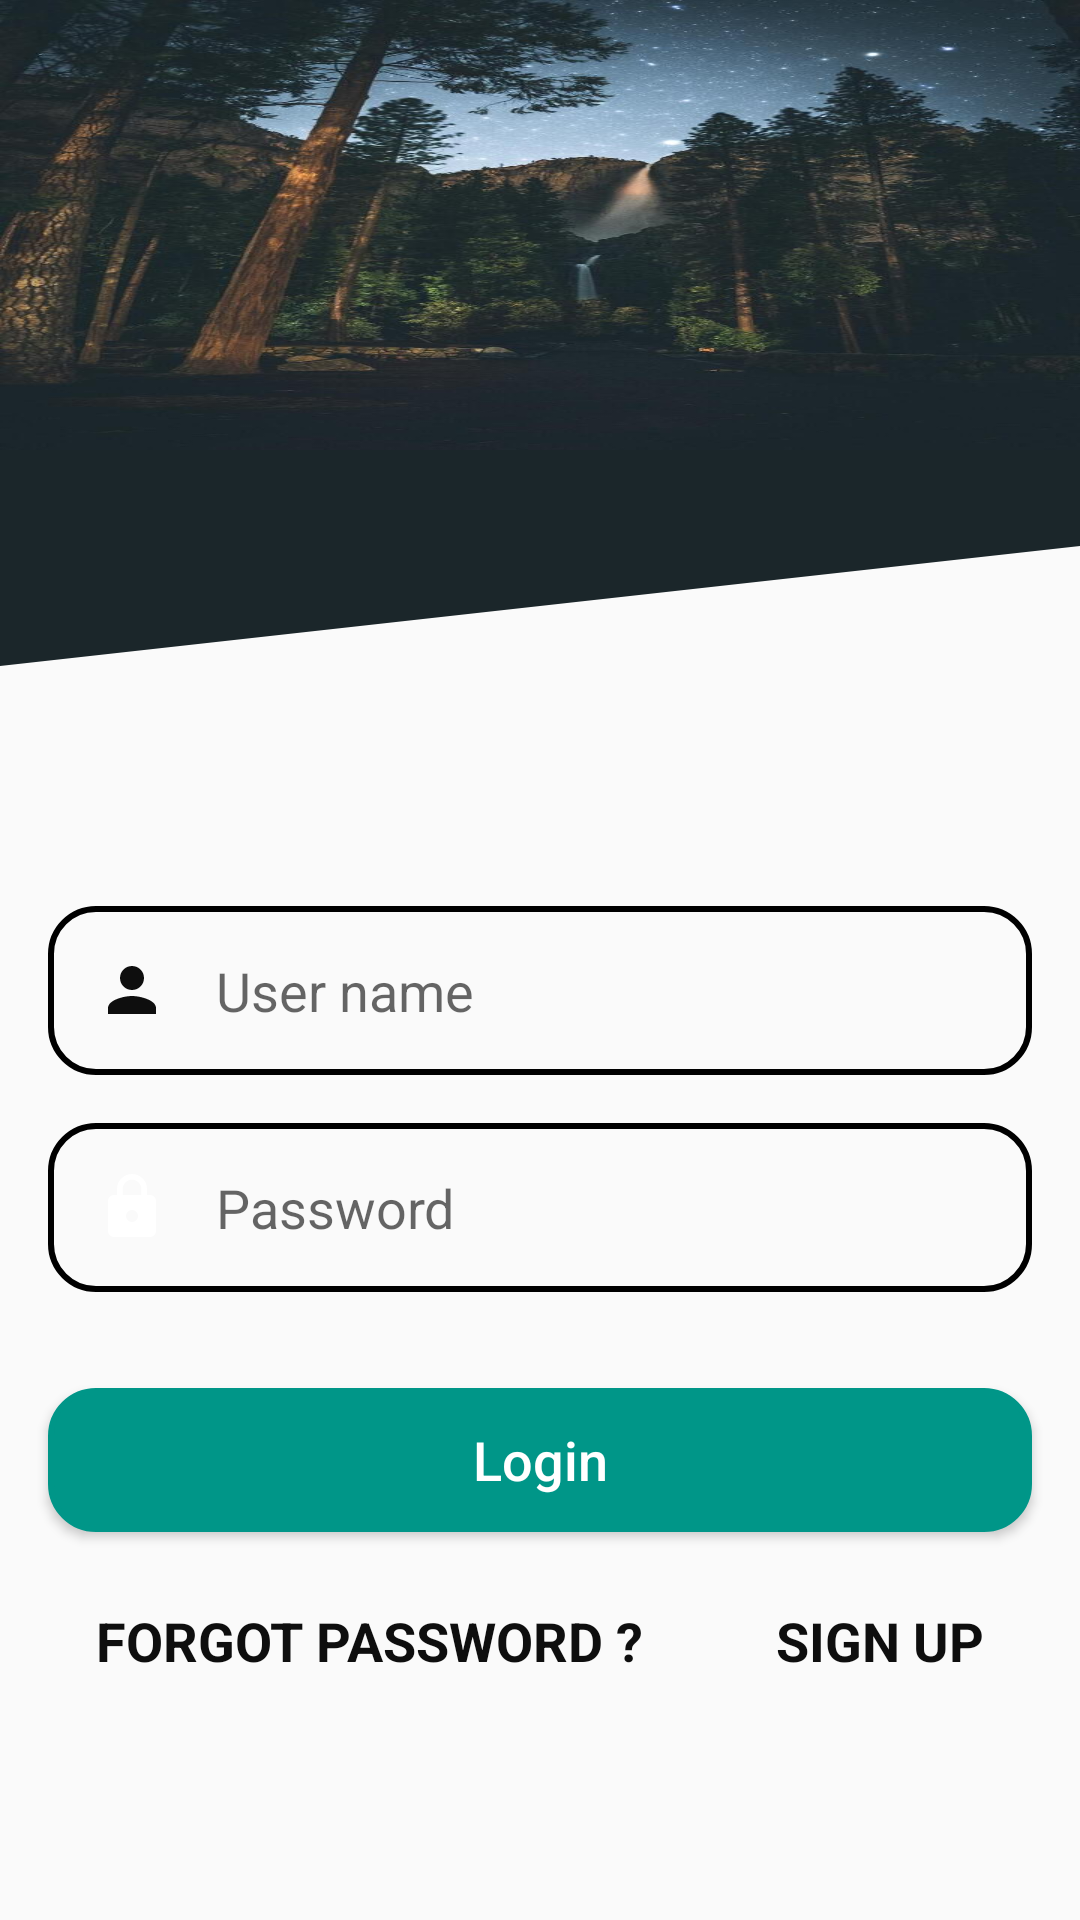

Android layout source for this screen:
<!-- AndroidManifest.xml: application theme AppTheme -->
<!-- res/layout/activity_newlogin2.xml -->
<?xml version="1.0" encoding="utf-8"?>
<androidx.constraintlayout.widget.ConstraintLayout xmlns:android="http://schemas.android.com/apk/res/android"
    xmlns:tools="http://schemas.android.com/tools"
    android:layout_width="match_parent"
    android:layout_height="match_parent"
    xmlns:app="http://schemas.android.com/apk/res-auto">

    <ScrollView
        android:layout_width="match_parent"
        android:layout_height="match_parent"
        app:layout_constraintBottom_toBottomOf="parent"
        app:layout_constraintEnd_toEndOf="parent"
        app:layout_constraintHorizontal_bias="1.0"
        app:layout_constraintStart_toStartOf="parent"
        app:layout_constraintTop_toTopOf="parent"
        app:layout_constraintVertical_bias="1.0"
        >

        <androidx.constraintlayout.widget.ConstraintLayout
            android:layout_width="match_parent"
            android:layout_height="match_parent">



    <View
        android:id="@+id/viewShow2"
        android:layout_width="0dp"
        android:layout_height="80dp"
        android:background="@drawable/change_icon"
        app:layout_constraintEnd_toEndOf="parent"
        app:layout_constraintHorizontal_bias="0.0"
        app:layout_constraintStart_toStartOf="parent"
        app:layout_constraintTop_toBottomOf="@+id/viewShow" />

    <EditText
        android:id="@+id/userNameET"
        android:layout_width="0dp"
        android:layout_height="wrap_content"
        android:layout_marginStart="16dp"
        android:layout_marginTop="72dp"
        android:layout_marginEnd="16dp"
        android:drawableStart="@drawable/change_person_24"
        android:background="@drawable/change_round"
        android:drawablePadding="16dp"
        android:ems="10"
        android:hint="User name"
        android:inputType="textPersonName"
        android:padding="16dp"
        android:textAlignment="viewStart"
        app:layout_constraintEnd_toEndOf="parent"
        app:layout_constraintHorizontal_bias="0.0"
        app:layout_constraintStart_toStartOf="parent"
        app:layout_constraintTop_toBottomOf="@+id/viewShow2" />

    <EditText
        android:id="@+id/passET"
        android:layout_width="0dp"
        android:layout_height="wrap_content"
        android:layout_marginStart="16dp"
        android:layout_marginTop="16dp"
        android:layout_marginEnd="16dp"
        android:background="@drawable/change_round"
        android:drawableStart="@drawable/change_lock_24"
        android:drawablePadding="16dp"
        android:ems="10"
        android:hint="Password"
        android:inputType="textPassword"
        android:padding="16dp"
        android:textAlignment="viewStart"
        app:layout_constraintEnd_toEndOf="parent"
        app:layout_constraintHorizontal_bias="0.0"
        app:layout_constraintStart_toStartOf="parent"
        app:layout_constraintTop_toBottomOf="@+id/userNameET" />

            <Button
                android:id="@+id/loginBtn3"
                android:layout_width="0dp"
                android:layout_height="wrap_content"
                android:layout_marginStart="16dp"
                android:layout_marginTop="32dp"
                android:layout_marginEnd="16dp"
                android:background="@drawable/shape_login"
                android:text="Login"
                android:textAllCaps="false"
                android:textColor="#FFFFFF"
                android:textColorHint="#FFFFFF"
                android:textSize="18sp"
                app:layout_constraintEnd_toEndOf="parent"
                app:layout_constraintHorizontal_bias="0.0"
                app:layout_constraintStart_toStartOf="parent"
                app:layout_constraintTop_toBottomOf="@+id/passET" />

    <View
        android:id="@+id/viewShow"
        android:layout_width="0dp"
        android:layout_height="150dp"
        android:background="@drawable/nature"
        app:layout_constraintEnd_toEndOf="parent"
        app:layout_constraintHorizontal_bias="1.0"
        app:layout_constraintStart_toStartOf="parent"
        app:layout_constraintTop_toTopOf="parent" />

    <ImageView
        android:id="@+id/imageViewTV"
        android:layout_width="120dp"
        android:layout_height="100dp"
        android:layout_marginStart="24dp"
        android:layout_marginTop="160dp"
        android:layout_marginEnd="24dp"
        android:background="@drawable/logo_panda"
        app:layout_constraintBottom_toTopOf="@+id/userNameET"
        app:layout_constraintEnd_toEndOf="parent"
        app:layout_constraintHorizontal_bias="0.497"
        app:layout_constraintStart_toStartOf="@+id/viewShow"
        app:layout_constraintTop_toTopOf="parent"
        app:layout_constraintVertical_bias="0.083" />

    <TextView
        android:id="@+id/forgotTV"
        android:layout_width="wrap_content"
        android:layout_height="wrap_content"
        android:layout_marginStart="32dp"
        android:layout_marginTop="24dp"
        android:text="Forgot password ?"
        android:textAllCaps="true"
        android:textColor="@color/colorBlack"
        android:textSize="18sp"
        android:textStyle="bold"
        app:layout_constraintStart_toStartOf="parent"
        app:layout_constraintTop_toBottomOf="@+id/loginBtn3" />

    <TextView
        android:id="@+id/signUpTV"
        android:layout_width="wrap_content"
        android:layout_height="wrap_content"
        android:layout_marginTop="24dp"
        android:layout_marginEnd="32dp"
        android:text="Sign Up"
        android:textAllCaps="true"
        android:textSize="18sp"
        android:textStyle="bold"
        android:textColor="@color/colorBlack"
        app:layout_constraintEnd_toEndOf="parent"
        app:layout_constraintHorizontal_bias="1.0"
        app:layout_constraintStart_toEndOf="@+id/forgotTV"
        app:layout_constraintTop_toBottomOf="@+id/loginBtn3" />

        </androidx.constraintlayout.widget.ConstraintLayout>

    </ScrollView>
</androidx.constraintlayout.widget.ConstraintLayout>
<!-- resources referenced by this layout -->
<resources>
  <color name="colorBlack">#0E0E0E</color>
  <!-- drawable change_icon (drawable) -->
  <vector xmlns:android="http://schemas.android.com/apk/res/android"
      android:width="1440dp"
      android:height="320dp"
      android:viewportWidth="1440"
      android:viewportHeight="320">
    <path
        android:pathData="M0,288L1440,128L1440,0L0,0Z"
        android:fillColor="#1B262A"/>
  </vector>
  <!-- drawable change_lock_24 (drawable) -->
  <vector xmlns:android="http://schemas.android.com/apk/res/android"
      android:width="24dp"
      android:height="24dp"
      android:viewportWidth="24"
      android:viewportHeight="24"
      android:tint="@color/colorAsh">
    <path
        android:fillColor="@android:color/white"
        android:pathData="M18,8h-1L17,6c0,-2.76 -2.24,-5 -5,-5S7,3.24 7,6v2L6,8c-1.1,0 -2,0.9 -2,2v10c0,1.1 0.9,2 2,2h12c1.1,0 2,-0.9 2,-2L20,10c0,-1.1 -0.9,-2 -2,-2zM12,17c-1.1,0 -2,-0.9 -2,-2s0.9,-2 2,-2 2,0.9 2,2 -0.9,2 -2,2zM15.1,8L8.9,8L8.9,6c0,-1.71 1.39,-3.1 3.1,-3.1 1.71,0 3.1,1.39 3.1,3.1v2z"/>
  </vector>
  <!-- drawable change_person_24 (drawable) -->
  <vector xmlns:android="http://schemas.android.com/apk/res/android"
      android:width="24dp"
      android:height="24dp"
      android:viewportWidth="24"
      android:viewportHeight="24"
      android:tint="@color/colorBlack">
    <path
        android:fillColor="#000000"
        android:pathData="M12,12c2.21,0 4,-1.79 4,-4s-1.79,-4 -4,-4 -4,1.79 -4,4 1.79,4 4,4zM12,14c-2.67,0 -8,1.34 -8,4v2h16v-2c0,-2.66 -5.33,-4 -8,-4z"/>
  </vector>
  <!-- drawable change_round (drawable) -->
  <?xml version="1.0" encoding="utf-8"?>
  <shape android:shape="rectangle" xmlns:android="http://schemas.android.com/apk/res/android">
  
  
      <stroke android:color="@color/colorAsh"
          android:width="2dp"/>
      <corners android:radius="15dp" />
  </shape>
  <!-- drawable nature: jpg bitmap (drawable, 89155 bytes) -->
  <!-- drawable shape_login (drawable) -->
  <?xml version="1.0" encoding="utf-8"?>
  <shape android:shape="rectangle" xmlns:android="http://schemas.android.com/apk/res/android">
  
  
      <solid android:color="@color/colorPrimary" />
  
      <stroke android:color="@color/colorPrimary"
          android:width="2dp"/>
  
      <corners android:radius="15dp" />
  </shape>
  <style name="AppTheme" parent="Theme.AppCompat.Light.NoActionBar">
          
          <item name="colorPrimary">@color/colorPrimary</item>
          <item name="colorPrimaryDark">@color/colorPrimaryDark</item>
          <item name="colorAccent">@color/colorAccent</item>
          <item name="android:windowActivityTransitions">true</item>
  
      </style>
  <color name="colorPrimary">#009688</color>
  <color name="colorPrimaryDark">#3700B3</color>
  <color name="colorAccent">#03DAC5</color>
</resources>
